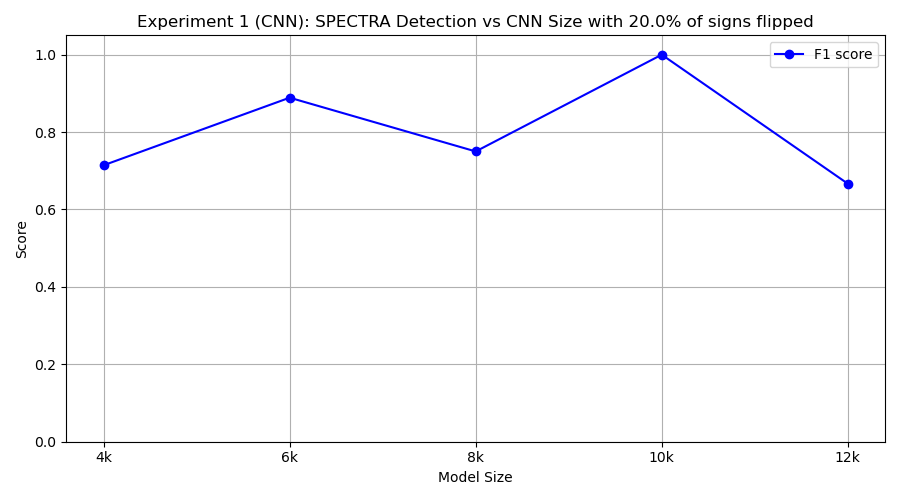

Values plotted in this chart, from the file beside it:
model_class, tp, fp, tn, fn, precision, recall, f1
FourKCNN, 10, 8, 2, 0, 0.5556, 1.0, 0.7143
SixKCNN, 8, 0, 10, 2, 1.0, 0.8, 0.8889
EightKCNN, 6, 0, 10, 4, 1.0, 0.6, 0.75
TenKCNN, 10, 0, 10, 0, 1.0, 1.0, 1.0
TwelveKCNN, 10, 10, 0, 0, 0.5, 1.0, 0.6667
